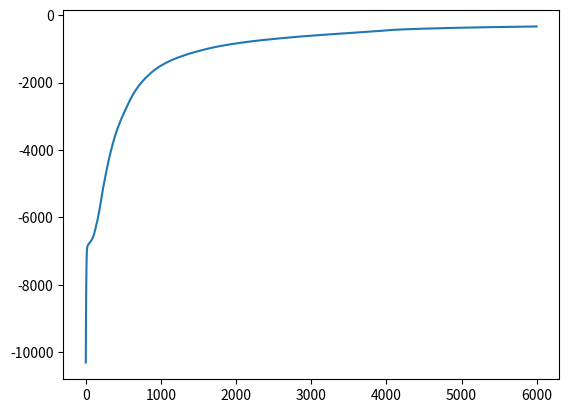

Reproduce this figure in Python.
#!/usr/bin/env python3
# -*- coding: utf-8 -*-
"""
Created on Sat Sep 19 15:56:16 2020

@author: josegrau
"""

#Dounut problem classification problem with neural network

import numpy as np
import matplotlib.pyplot as plt

#todas las funciones son iguales que en el problema xor

#no usamos softmax al ser clasificación binaria

#usamos en ambas capas la función sigmoide como activación

def forward(X, W1, b1, W2, b2):
    # tanh
    # Z = np.tanh(X.dot(W1) + b1)
    #sigmoid
    Z = 1 / (1 + np.exp( -(X.dot(W1) + b1) ))
    a = Z.dot(W2) + b2
    Y = 1 / (1 + np.exp(-a))
    return Y, Z

#Para predecir, en vez del máximo, basta redondear la función forward

def predict(X, W1, b1, W2, b2):
    Y, _ = forward(X, W1, b1, W2, b2)
    return np.round(Y)

def derivative_w2(Z, T, Y):
    return (T - Y).dot(Z)

def derivative_b2(T, Y):
    return (T - Y).sum()

def derivative_w1(X, Z, T, Y, W2):
    dZ = np.outer(T - Y, W2) * (1 - Z) * Z #sigmoid
    return X.T.dot(dZ)

def derivative_b1(Z, T, Y, W2):
    dZ = np.outer(T - Y, W2) * (1 - Z) * Z #sigmoid
    return dZ.sum(axis=0)

#cross-entropy binaria mejorada

def cost(T, Y):
    return np.sum(T*np.log(Y) + (1-T)*np.log(1-Y))

#Y aquí el main

#Definimos el donut
N = 10000
R_inner = 5
R_outer = 10

R1 = np.random.randn(N//2) + R_inner
theta = 2*np.pi*np.random.randn(N//2)
X_inner = np.concatenate([[R1*np.cos(theta)],[R1*np.sin(theta)]]).T

R2 = np.random.randn(N//2) + R_outer
theta = 2*np.pi*np.random.randn(N//2)
X_outer = np.concatenate([[R2*np.cos(theta)],[R2*np.sin(theta)]]).T

X = np.concatenate([X_inner, X_outer])
Y = np.array([0]*(N//2) + [1]*(N//2))

#Definimos los parametros de la red neuronal
n_hidden = 8
W1 = np.random.randn(2,n_hidden)
b1 = np.random.randn(n_hidden)
W2 = np.random.randn(n_hidden)
b2 = np.random.randn(1)

#El resto funciona igual al caso xor, ajustando los parámetros y cambiando alguna cosa

costs = []
    
learning_rate = 0.00005
regularization = 0.2
last_error_rate = None
    
for i in range(6000):
    pY, Z = forward(X, W1, b1, W2, b2)
    c = cost(Y, pY)
    prediction = predict(X, W1, b1, W2, b2)
    er = np.abs(prediction - Y).mean()
    
    costs.append(c)
    W2 += learning_rate*(derivative_w2(Z, Y, pY)-regularization*W2)
    b2 += learning_rate*(derivative_b2(Y, pY)-regularization*b2)
    W1 += learning_rate*(derivative_w1(X,Z,Y,pY,W2)-regularization*W1)
    b1 += learning_rate*(derivative_b1(Z,Y,pY,W2)-regularization*b1)
    if i %100 == 0:
            print("i =", i, "cost =", c, "classification rate =", 1-er)
    

plt.plot(costs)
